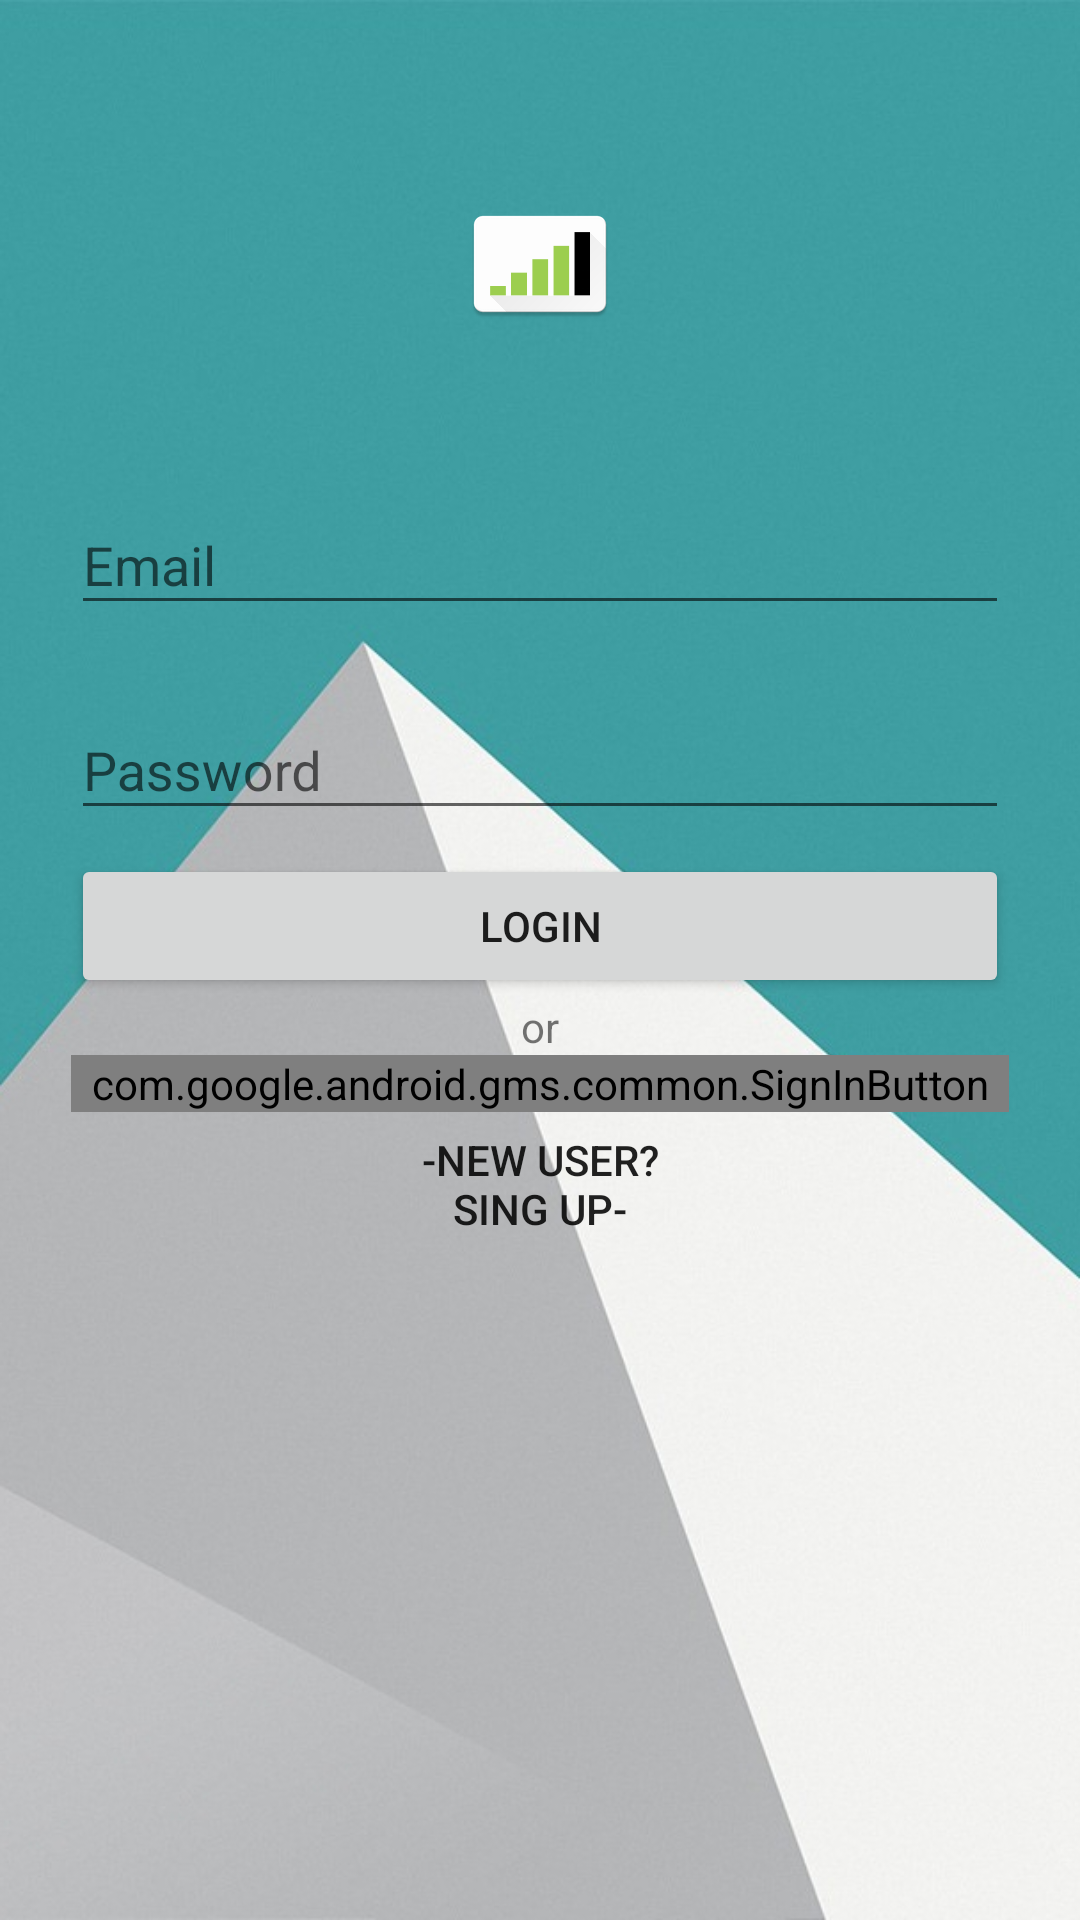

Here is an Android app screen rendered from its layout file. Give the layout XML and the strings, colors and styles it references.
<!-- AndroidManifest.xml: activity theme AppTheme -->
<!-- res/layout/activity_login.xml -->
<?xml version="1.0" encoding="utf-8"?>
<LinearLayout xmlns:android="http://schemas.android.com/apk/res/android"
    android:layout_width="fill_parent"
    android:layout_height="fill_parent"
    android:background="@drawable/backg"
    android:fitsSystemWindows="true"
    android:paddingLeft="@dimen/activity_horizontal_margin"
    android:paddingTop="@dimen/activity_vertical_margin"
    android:paddingRight="@dimen/activity_horizontal_margin"
    android:paddingBottom="@dimen/activity_vertical_margin">

    <LinearLayout
        android:layout_width="match_parent"
        android:layout_height="wrap_content"
        android:orientation="vertical"
        android:paddingLeft="24dp"
        android:paddingTop="52dp"
        android:paddingRight="24dp">

        <ImageView
            android:layout_width="wrap_content"
            android:layout_height="72dp"
            android:layout_gravity="center_horizontal"
            android:layout_marginBottom="24dp"
            android:src="@mipmap/ic_launcher" />

        
        <android.support.design.widget.TextInputLayout
            android:id="@+id/label_username"
            android:layout_width="match_parent"
            android:layout_height="wrap_content"
            android:layout_marginTop="8dp"
            android:layout_marginBottom="8dp"
            android:text="@string/username">

            <EditText
                android:id="@+id/username"
                android:layout_width="match_parent"
                android:layout_height="wrap_content"
                android:layout_below="@+id/label_username"
                android:layout_alignParentStart="true"
                android:layout_alignParentLeft="true"
                android:hint="Email"
                android:inputType="text"
                android:maxLines="1" />
        </android.support.design.widget.TextInputLayout>

        
        <android.support.design.widget.TextInputLayout
            android:id="@+id/label_password"
            android:layout_width="match_parent"
            android:layout_height="wrap_content"
            android:layout_marginTop="8dp"
            android:layout_marginBottom="8dp"
            android:text="@string/password">

            <EditText
                android:id="@+id/password"
                android:layout_width="match_parent"
                android:layout_height="wrap_content"
                android:layout_below="@+id/label_username"
                android:layout_alignParentStart="true"
                android:layout_alignParentLeft="true"
                android:hint="Password"
                android:inputType="textPassword"
                android:maxLines="1" />
        </android.support.design.widget.TextInputLayout>

        <android.support.v7.widget.AppCompatButton
            android:id="@+id/submit"
            android:layout_width="fill_parent"
            android:layout_height="wrap_content"
            android:layout_below="@+id/username"
            android:text="Login" />

        <TextView
            android:id="@+id/textView3"
            android:layout_width="match_parent"
            android:layout_height="wrap_content"
            android:text="or"
            android:textAlignment="center" />

        <com.google.android.gms.common.SignInButton
            android:id="@+id/googleBtn"
            android:layout_width="match_parent"
            android:layout_height="wrap_content"></com.google.android.gms.common.SignInButton>

        <android.support.v7.widget.AppCompatButton
            android:id="@+id/singup"
            android:layout_width="fill_parent"
            android:layout_height="wrap_content"
            android:layout_below="@+id/googleBtn"
            android:text="-New user?&#10;Sing Up-"
            android:background="@android:color/transparent"/>



    </LinearLayout>
</LinearLayout>
<!-- resources referenced by this layout -->
<resources>
  <!-- drawable backg: jpg bitmap (drawable, 196225 bytes) -->
  <!-- mipmap ic_launcher: png bitmap (mipmap-hdpi, 1842 bytes) -->
  <string name="password">Password:</string>
  <string name="username">Username:</string>
  <style name="AppTheme" parent="Theme.AppCompat.Light.DarkActionBar">
          
          <item name="colorPrimary">@color/colorPrimary</item>
          <item name="colorPrimaryDark">@color/colorPrimaryDark</item>
          <item name="colorAccent">@color/colorAccent</item>
          
          <item name="android:actionOverflowButtonStyle">@style/MyActionButtonOverflow</item>
      </style>
  <color name="colorPrimary">#3F51B5</color>
  <color name="colorPrimaryDark">#303F9F</color>
  <color name="colorAccent">#FF4081</color>
  <style name="MyActionButtonOverflow" parent="android:style/Widget.Holo.Light.ActionButton.Overflow">
          <item name="android:src">@drawable/menuic</item>
      </style>
  <!-- drawable menuic: png bitmap (drawable, 111 bytes) -->
</resources>
